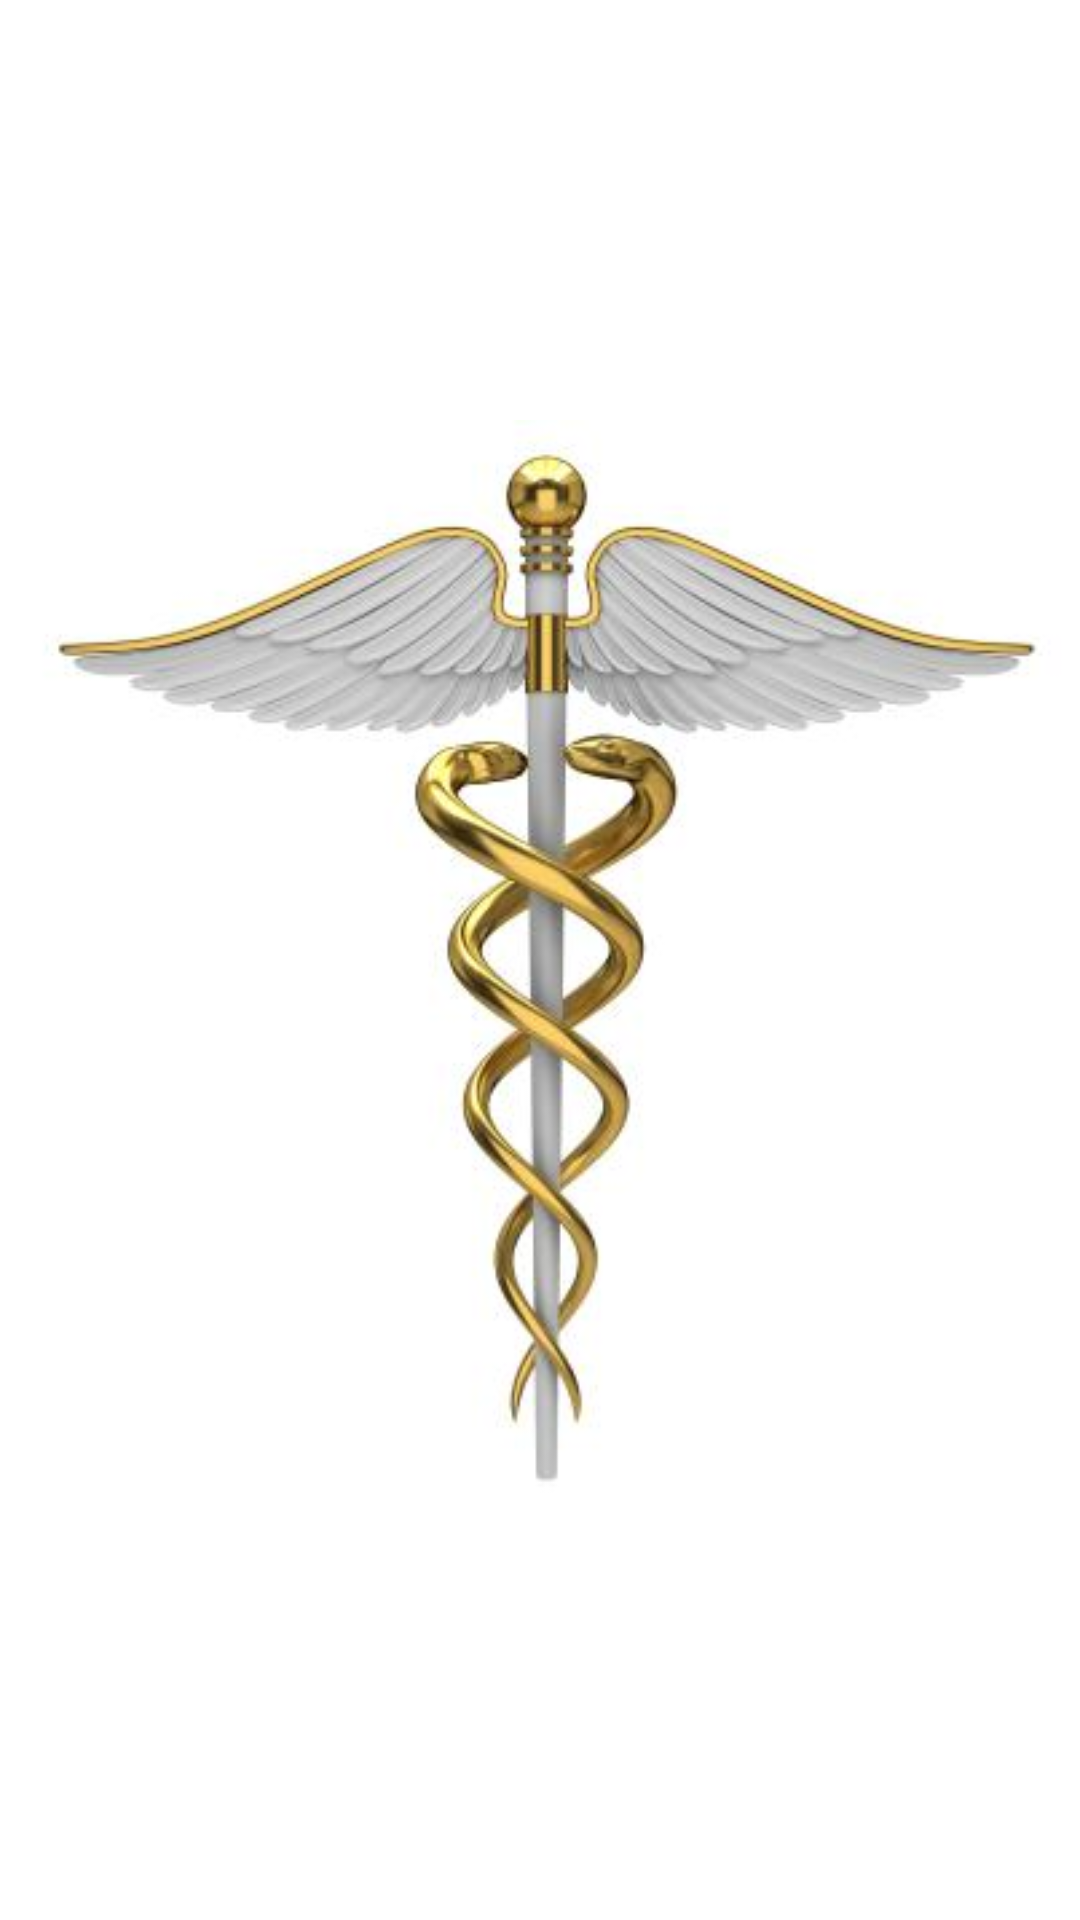

The Android layout XML behind this screen, and the referenced resources:
<!-- AndroidManifest.xml: application theme AppTheme -->
<!-- res/layout/splash.xml -->
<?xml version="1.0" encoding="utf-8"?>
<LinearLayout xmlns:android="http://schemas.android.com/apk/res/android"
    android:orientation="vertical"
    android:layout_width="fill_parent"
    android:layout_height="fill_parent">

	<ImageView
	    android:layout_width="fill_parent"
	    android:layout_height="fill_parent"
	    android:layout_gravity="center"
	    android:src="@drawable/contabilidade" />

</LinearLayout>
<!-- resources referenced by this layout -->
<resources>
  <!-- drawable contabilidade: jpg bitmap (drawable-hdpi, 14468 bytes) -->
  <style name="AppTheme" parent="AppBaseTheme">
          
      </style>
  <style name="AppBaseTheme" parent="android:Theme.Light">
          
      </style>
</resources>
